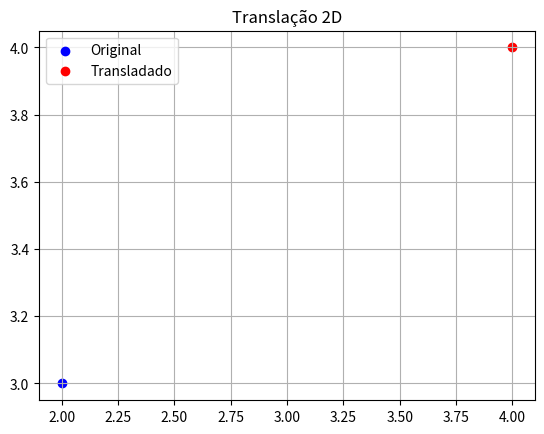

Python code for this plot:
import numpy as np
import matplotlib.pyplot as plt

ponto = np.array([2, 3, 1])
T = np.array([
    [1, 0, 2],
    [0, 1, 1],
    [0, 0, 1]
])
novo_ponto = T @ ponto

plt.scatter(ponto[0], ponto[1], color='blue', label='Original')
plt.scatter(novo_ponto[0], novo_ponto[1], color='red', label='Transladado')
plt.legend()
plt.title("Translação 2D")
plt.grid(True)
plt.savefig("translacao.png")
